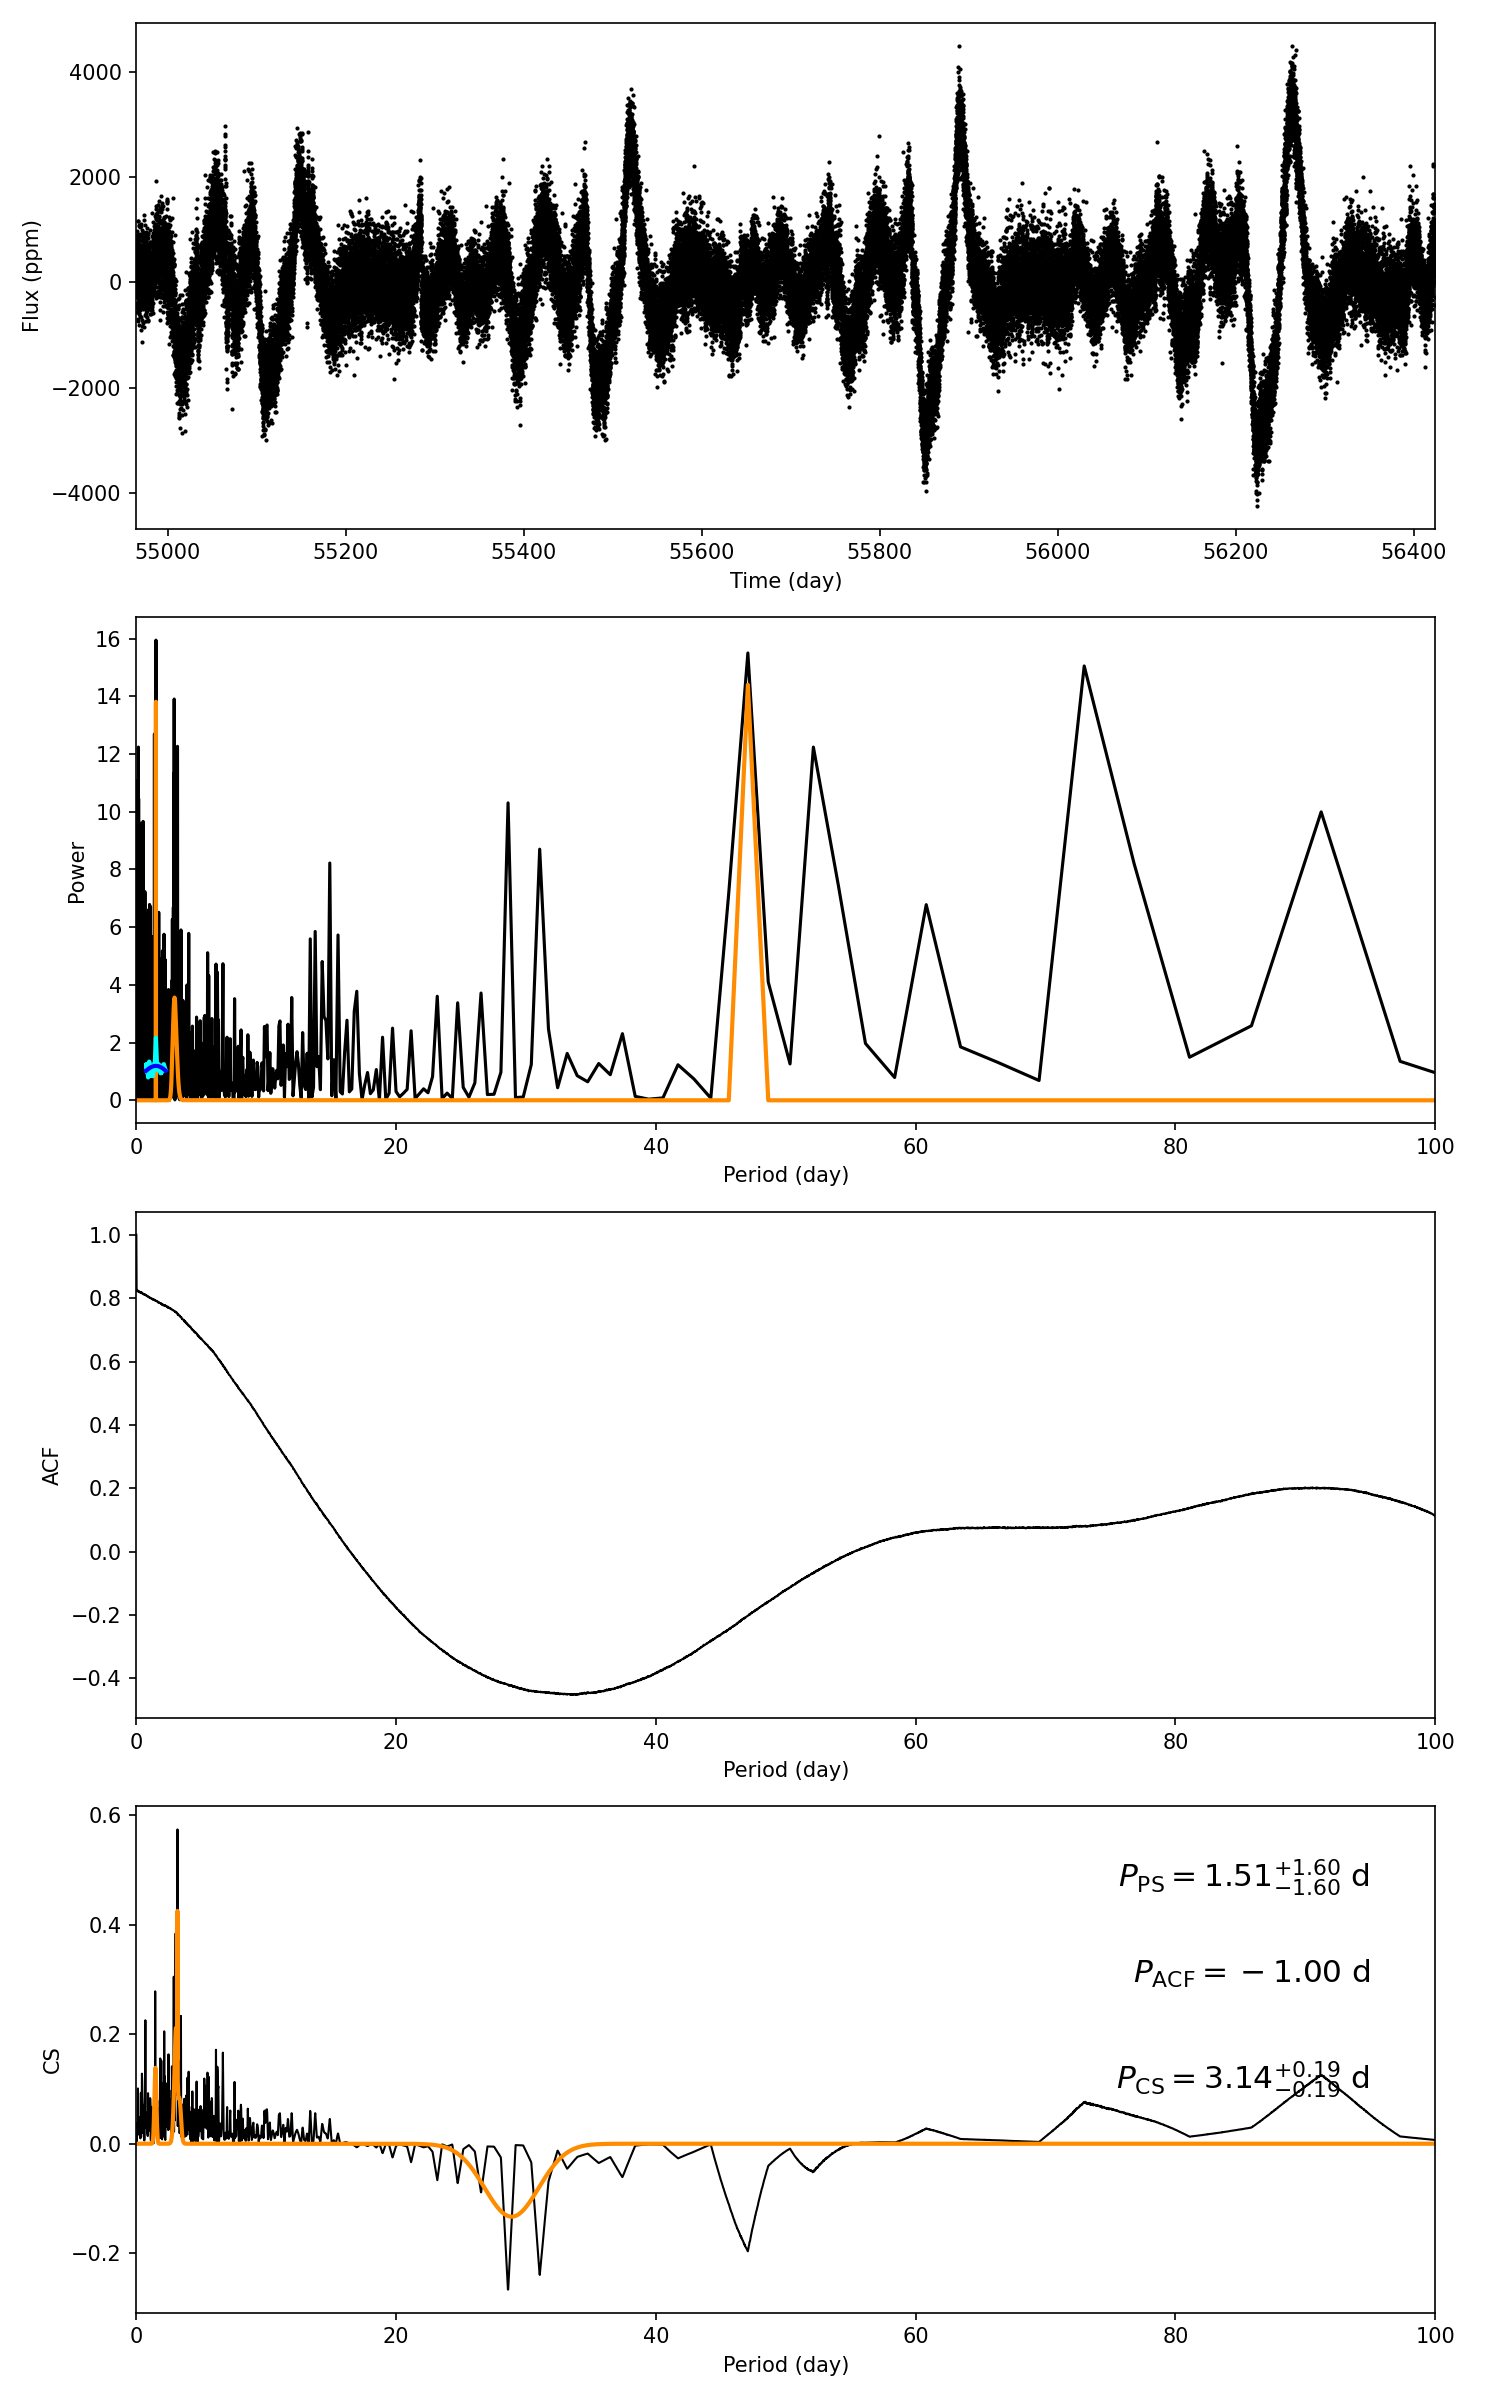

The data file committed next to this chart (first rows):
target_id, prot_ps, prot_acf, prot_cs, e_prot_ps, E_prot_ps, e_prot_acf, E_prot_acf, e_prot_cs, E_prot_cs, sph_ps, sph_acf, sph_cs, e_sph_ps, e_sph_acf, e_sph_cs, h_ps, fa_prob_ps, hacf, gacf, hcs
2993312, 1.505, -1.0, 3.136, 1.6, 1.6, -1.0, -1.0, 0.1929, 0.1929, 472.9, -1.0, 567.2, 92.94, -1.0, 184.8, 15.95, 1.184654390924616e-07, -1.0, -1.0, 0.5745
